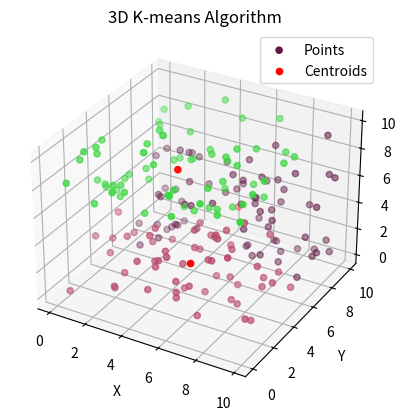

The script that saved this image:
import random
import math
import matplotlib.pyplot as plt
from mpl_toolkits.mplot3d import Axes3D  # For 3D plotting
from scipy.constants import point

DIMENSION = 3
CENTROID = 3

centroid_info = []

points = [[random.uniform(0, 10) for _ in range(DIMENSION)] for _ in range(200)]


# ---Global functions---

def euclidean_distance(point1, point2):
    return math.sqrt(sum((point1[i] - point2[i]) ** 2 for i in range(DIMENSION)))


def loop():
    centroids_changed = True

    while centroids_changed:
        assign_points_to_centroid()

        old_centroids = [centroid.copy() for centroid in centroid_info]

        update_centroids()
        assign_points_to_centroid()

        centroids_changed = old_centroids != centroid_info


def run():
    setup_centroids()
    loop()
    display_graph()


# ---Centroid functions---

def append_centroid(point):
    random_color = "#" + ''.join(random.choice('0123456789ABCDEF') for _ in range(6))
    centroid_info.append([
        point,
        random_color
    ])


def find_farthest_points():
    max_distance = 0
    max_distance_points = None

    for point in points:
        distance = min(euclidean_distance(point, centroid_info[i][0]) for i in range(len(centroid_info)))
        if distance > max_distance:
            max_distance = distance
            max_distance_points = point

    return max_distance_points


def define_centroid():
    if len(centroid_info) == 0:
        append_centroid(random.choice(points))
        return
    append_centroid(find_farthest_points())


def setup_centroids():
    while len(centroid_info) < CENTROID:
        define_centroid()


def new_centroid_position(centroid_index):
    centroid_points = [point for point in points if point[DIMENSION] == centroid_index]
    if len(centroid_points) == 0:
        return None

    new_coords = [sum(point[i] for point in centroid_points) / len(centroid_points) for i in range(DIMENSION)]

    return new_coords


def update_centroids():
    for i in range(len(centroid_info)):
        centroid_info[i][0] = new_centroid_position(i)
        if centroid_info[i][0] == None:
            centroid_info.remove(centroid_info[i])


# ---Define points on centroids functions---

def nearest_centroid(point):
    min_distance = float('inf')
    nearest_centroid = None
    for i in range(len(centroid_info)):
        distance = euclidean_distance(point, centroid_info[i][0])
        if distance < min_distance:
            min_distance = distance
            nearest_centroid = i
    return nearest_centroid


def assign_points_to_centroid():
    for point in points:
        if len(point) < DIMENSION + 1:
            point.append(nearest_centroid(point))
        else:
            point[DIMENSION] = nearest_centroid(point)


# ---Display functions---

def display_graph():
    if DIMENSION == 2:
        fig, ax = plt.subplots()

        x_coords = [point[0] for point in points]
        y_coords = [point[1] for point in points]
        point_color = [centroid_info[point[2]][1] for point in points]

        ax.scatter(x_coords, y_coords, color=point_color, label="Points")

        centroid_x_coords = [centroid[0][0] for centroid in centroid_info]
        centroid_y_coords = [centroid[0][1] for centroid in centroid_info]

        ax.scatter(centroid_x_coords, centroid_y_coords, color="red", label="Centroids", s=20)

        ax.set_xlabel("X")
        ax.set_ylabel("Y")
        plt.title("2D K-means Algorithm")

    elif DIMENSION == 3:
        fig = plt.figure()
        ax = fig.add_subplot(111, projection='3d')

        x_coords = [point[0] for point in points]
        y_coords = [point[1] for point in points]
        z_coords = [point[2] for point in points]
        point_color = [centroid_info[point[3]][1] for point in points]

        ax.scatter(x_coords, y_coords, z_coords, color=point_color, label="Points")

        centroid_x_coords = [centroid[0][0] for centroid in centroid_info]
        centroid_y_coords = [centroid[0][1] for centroid in centroid_info]
        centroid_z_coords = [centroid[0][2] for centroid in centroid_info]

        ax.scatter(centroid_x_coords, centroid_y_coords, centroid_z_coords, color="red", label="Centroids", s=20)

        ax.set_xlabel("X")
        ax.set_ylabel("Y")
        ax.set_zlabel("Z")
        plt.title("3D K-means Algorithm")

    plt.legend()
    plt.grid(True)
    plt.show()


# Run the functions
run()
